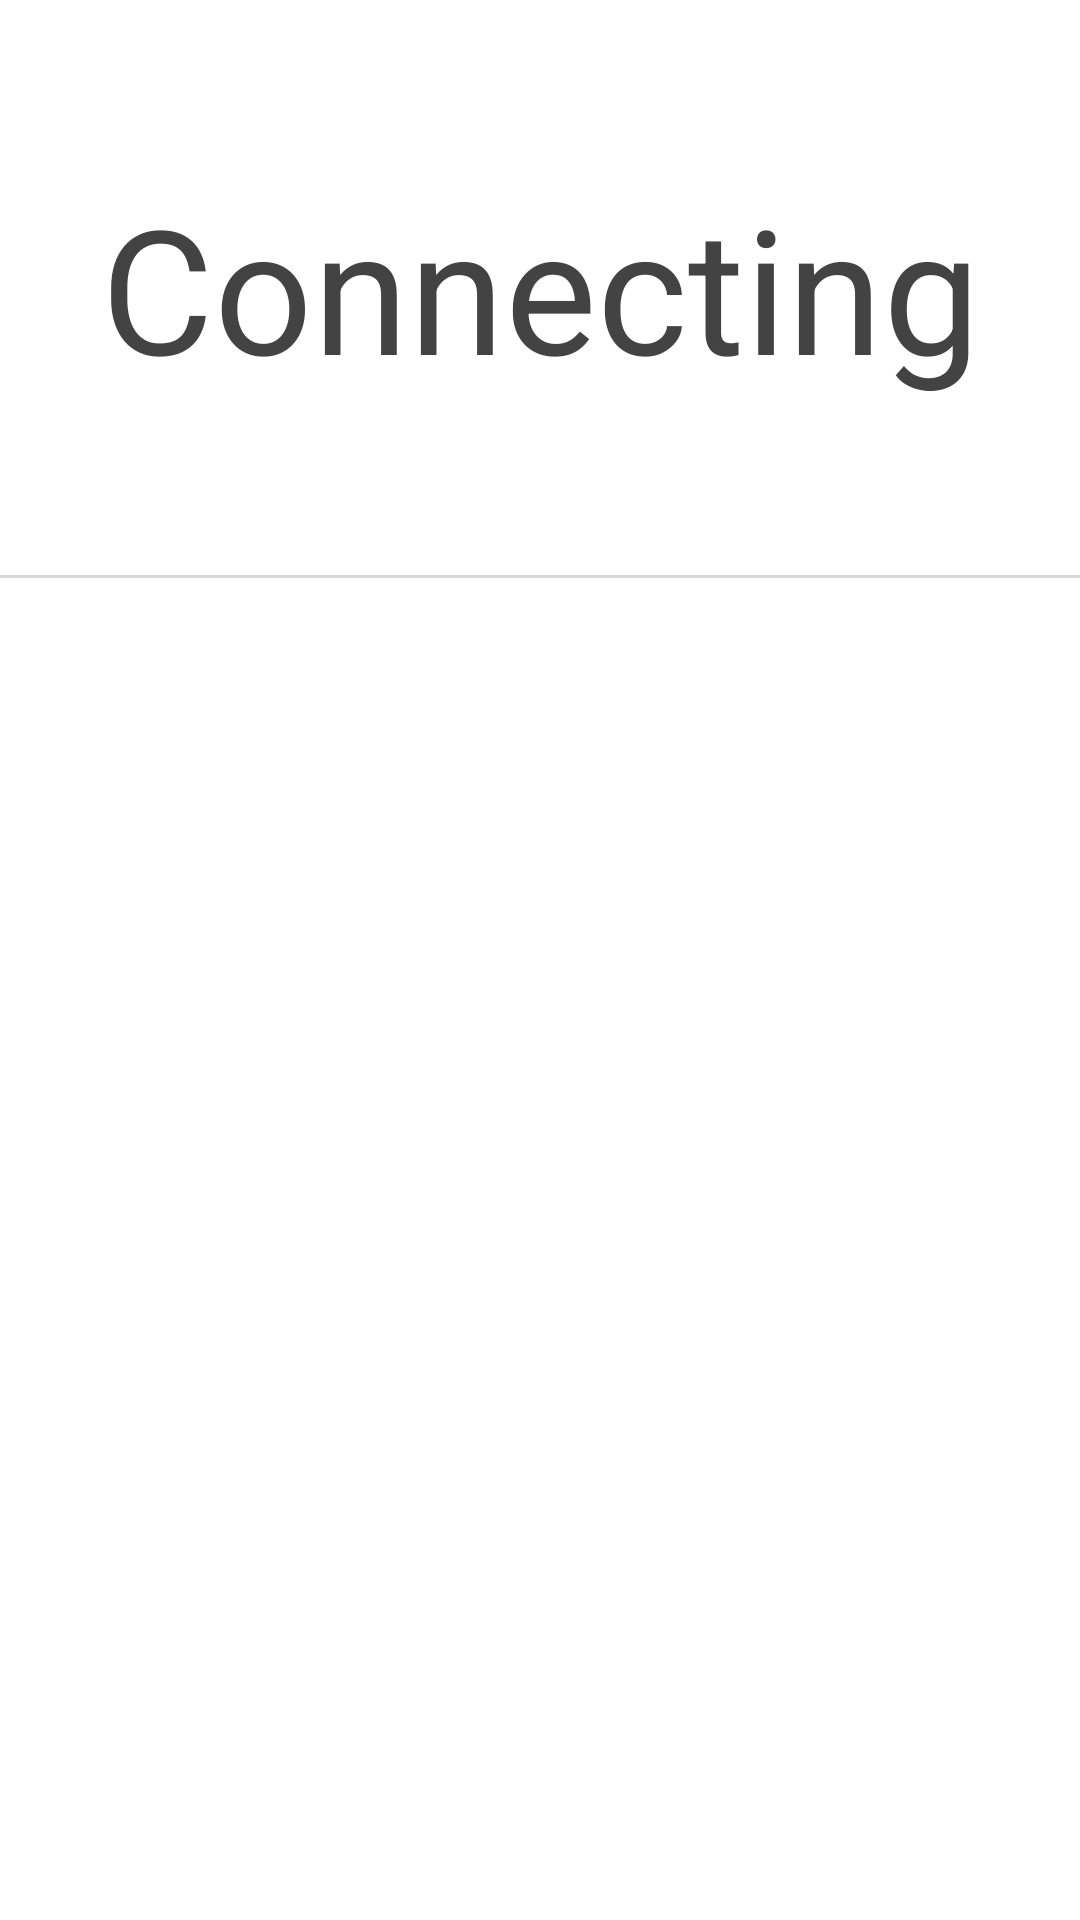

Layout XML and referenced resources for this Android screen:
<!-- AndroidManifest.xml: application theme Theme.RemoteCar -->
<!-- res/layout/connection_page.xml -->
<?xml version="1.0" encoding="utf-8"?>
<androidx.constraintlayout.widget.ConstraintLayout xmlns:android="http://schemas.android.com/apk/res/android"
    xmlns:app="http://schemas.android.com/apk/res-auto"
    android:id="@+id/connectionPage"
    android:layout_width="match_parent"
    android:layout_height="match_parent"
    android:background="#FFFFFF">

    <TextView
        android:id="@+id/title"
        android:layout_width="0dp"
        android:layout_height="0dp"
        android:gravity="center"
        android:maxLines="1"
        android:text="Connecting"
        android:textColor="#434343"
        android:visibility="visible"
        app:autoSizeTextType="uniform"
        app:layout_constraintBottom_toTopOf="@+id/divider"
        app:layout_constraintEnd_toEndOf="parent"
        app:layout_constraintHeight_percent="0.12"
        app:layout_constraintStart_toStartOf="parent"
        app:layout_constraintTop_toTopOf="parent" />

    <TextView
        android:id="@+id/divider"
        android:layout_width="0dp"
        android:layout_height="1dp"
        android:background="#26000000"
        android:visibility="visible"
        app:layout_constraintBottom_toBottomOf="parent"
        app:layout_constraintEnd_toEndOf="parent"
        app:layout_constraintStart_toStartOf="parent"
        app:layout_constraintTop_toTopOf="parent"
        app:layout_constraintVertical_bias="0.3" />

    <ImageView
        android:id="@+id/setting"
        android:layout_width="0dp"
        android:layout_height="0dp"
        android:visibility="gone"
        app:layout_constraintDimensionRatio="1:1"
        app:layout_constraintEnd_toEndOf="parent"
        app:layout_constraintHeight_percent="0.15"
        app:layout_constraintTop_toBottomOf="@id/divider"
        app:srcCompat="@drawable/connection_page_settings"
        app:tint="#595959" />

    <ImageView
        android:id="@+id/wifi"
        android:layout_width="0dp"
        android:layout_height="0dp"
        android:elevation="2dp"
        android:visibility="gone"
        app:layout_constraintBottom_toBottomOf="parent"
        app:layout_constraintDimensionRatio="1:1"
        app:layout_constraintEnd_toEndOf="parent"
        app:layout_constraintHeight_percent="0.3"
        app:layout_constraintStart_toStartOf="parent"
        app:layout_constraintTop_toBottomOf="@+id/divider"
        app:srcCompat="@drawable/connection_page_wifi"
        app:tint="#717171" />

    <ImageView
        android:id="@+id/loadingring"
        android:layout_width="0dp"
        android:layout_height="0dp"
        android:elevation="1dp"
        android:visibility="gone"
        app:layout_constraintBottom_toBottomOf="parent"
        app:layout_constraintDimensionRatio="1:1"
        app:layout_constraintEnd_toEndOf="parent"
        app:layout_constraintHeight_percent="0.5"
        app:layout_constraintStart_toStartOf="parent"
        app:layout_constraintTop_toBottomOf="@id/divider"
        app:srcCompat="@drawable/connection_page_loadingring" />

    <ImageView
        android:id="@+id/retry"
        android:layout_width="0dp"
        android:layout_height="0dp"
        android:background="@drawable/radius"
        android:elevation="1dp"
        android:rotationY="180"
        android:visibility="gone"
        app:layout_constraintBottom_toBottomOf="parent"
        app:layout_constraintDimensionRatio="1:1"
        app:layout_constraintEnd_toEndOf="parent"
        app:layout_constraintHeight_percent="0.15"
        app:layout_constraintStart_toStartOf="parent"
        app:layout_constraintTop_toBottomOf="@+id/divider"
        app:srcCompat="@drawable/connection_page_retry"
        app:tint="#717171" />

    <TextView
        android:id="@+id/hint"
        android:layout_width="0dp"
        android:layout_height="0dp"
        android:gravity="center"
        android:text="Tap to connect"
        android:textColor="#434343"
        android:visibility="gone"
        app:autoSizeTextType="uniform"
        app:layout_constraintBottom_toBottomOf="parent"
        app:layout_constraintEnd_toEndOf="parent"
        app:layout_constraintHeight_percent="0.08"
        app:layout_constraintStart_toStartOf="parent"
        app:layout_constraintTop_toBottomOf="@+id/divider"
        app:layout_constraintVertical_bias="0.9" />

    <LinearLayout
        android:id="@+id/settingPage"
        android:layout_width="0dp"
        android:layout_height="0dp"
        android:orientation="horizontal"
        android:visibility="gone"
        android:weightSum="10"
        app:layout_constraintBottom_toBottomOf="parent"
        app:layout_constraintEnd_toEndOf="parent"
        app:layout_constraintHeight_percent="0.2"
        app:layout_constraintStart_toStartOf="parent"
        app:layout_constraintTop_toBottomOf="@+id/divider"
        app:layout_constraintWidth_percent="0.95">

        <EditText
            android:id="@+id/ipSetting"
            android:layout_width="0dp"
            android:layout_height="match_parent"
            android:layout_weight="6"
            android:backgroundTint="#6C6C6C"
            android:digits="0123456789."
            android:gravity="center"
            android:hint="IP"
            android:inputType="number|text"
            android:maxLines="1"
            android:textAlignment="center"
            android:textColor="#6C6C6C"
            android:textColorHint="#6C6C6C"
            android:visibility="visible" />

        <EditText
            android:id="@+id/portSetting"
            android:layout_width="0dp"
            android:layout_height="match_parent"
            android:layout_weight="2"
            android:backgroundTint="#6C6C6C"
            android:gravity="center"
            android:hint="PORT"
            android:includeFontPadding="false"
            android:inputType="number"
            android:maxLines="1"
            android:textAlignment="center"
            android:textColor="#6C6C6C"
            android:textColorHint="#6C6C6C"
            android:visibility="visible" />

        <Button
            android:id="@+id/saveSetting"
            android:layout_width="0dp"
            android:layout_height="match_parent"
            android:layout_weight="2"
            android:backgroundTint="#6C6C6C"
            android:gravity="center"
            android:maxLines="1"
            android:text="Save"
            android:textColor="#FFFFFF"
            android:visibility="visible"
            app:autoSizeMinTextSize="1sp"
            app:autoSizeTextType="uniform" />

    </LinearLayout>

    <ImageView
        android:id="@+id/back"
        android:layout_width="0dp"
        android:layout_height="0dp"
        android:visibility="gone"
        app:layout_constraintDimensionRatio="1:1"
        app:layout_constraintHeight_percent="0.15"
        app:layout_constraintStart_toStartOf="parent"
        app:layout_constraintTop_toBottomOf="@+id/divider"
        app:srcCompat="@drawable/connection_page_back"
        app:tint="#595959" />
</androidx.constraintlayout.widget.ConstraintLayout>
<!-- resources referenced by this layout -->
<resources>
  <!-- drawable connection_page_back (drawable-v24) -->
  <vector xmlns:android="http://schemas.android.com/apk/res/android"
      android:width="24dp"
      android:height="24dp"
      android:viewportWidth="24"
      android:viewportHeight="24"
      android:tint="?attr/colorControlNormal"
      android:autoMirrored="true">
      <path
          android:fillColor="@android:color/white"
          android:pathData="M21,11H6.83l3.58,-3.59L9,6l-6,6 6,6 1.41,-1.41L6.83,13H21z"/>
  </vector>
  <!-- drawable connection_page_loadingring (drawable-v24) -->
  <?xml version="1.0" encoding="utf-8"?>
  <vector xmlns:android="http://schemas.android.com/apk/res/android"
      android:width="100dp"
      android:height="100dp"
      android:viewportWidth="100"
      android:viewportHeight="100">
  
      <path
          android:strokeColor="#B5B5B5"
          android:strokeWidth="4"
          android:pathData="M 50,2    A 48,48 0 0,1 50,98" />
      <path
          android:strokeColor="#B5B5B5"
          android:strokeWidth="4"
          android:pathData="M 50,98    A 48,48 0 0,1 50,2" />
  
  
      <path
          android:strokeColor="#2C2C2C"
          android:strokeWidth="4"
          android:pathData="M 50,2    A 48,48 0 0,1 75,91" />
  
  
  </vector>
  <!-- drawable connection_page_retry (drawable-v24) -->
  <vector xmlns:android="http://schemas.android.com/apk/res/android"
      android:width="24dp"
      android:height="24dp"
      android:viewportWidth="24"
      android:viewportHeight="24"
      android:tint="?attr/colorControlNormal">
      <path
          android:fillColor="@android:color/white"
          android:pathData="M7,6l5,5V7c3.31,0 6,2.69 6,6s-2.69,6 -6,6s-6,-2.69 -6,-6H4c0,4.42 3.58,8 8,8s8,-3.58 8,-8c0,-4.42 -3.58,-8 -8,-8V1L7,6z"/>
  </vector>
  <!-- drawable connection_page_wifi (drawable-v24) -->
  <vector xmlns:android="http://schemas.android.com/apk/res/android"
      android:width="24dp"
      android:height="24dp"
      android:viewportWidth="24"
      android:viewportHeight="24"
      android:tint="?attr/colorControlNormal">
      <path
          android:fillColor="@android:color/white"
          android:pathData="M1,9l2,2c4.97,-4.97 13.03,-4.97 18,0l2,-2C16.93,2.93 7.08,2.93 1,9zM9,17l3,3 3,-3c-1.65,-1.66 -4.34,-1.66 -6,0zM5,13l2,2c2.76,-2.76 7.24,-2.76 10,0l2,-2C15.14,9.14 8.87,9.14 5,13z"/>
  </vector>
  <!-- drawable radius (drawable-v24) -->
  <?xml version="1.0" encoding="utf-8"?>
  <shape xmlns:android="http://schemas.android.com/apk/res/android">
  
  
      <corners android:radius="50dp"/>
  
  
  </shape>
  <style name="Theme.RemoteCar" parent="Theme.MaterialComponents.DayNight.DarkActionBar">
          
          <item name="colorPrimary">@color/purple_500</item>
          <item name="colorPrimaryVariant">@color/purple_700</item>
          <item name="colorOnPrimary">@color/white</item>
          
          <item name="colorSecondary">@color/teal_200</item>
          <item name="colorSecondaryVariant">@color/teal_700</item>
          <item name="colorOnSecondary">@color/black</item>
          
          <item name="android:statusBarColor" tools:targetApi="l">?attr/colorPrimaryVariant</item>
          
          <item name="windowNoTitle">true</item>
          <item name="windowActionBar">false</item>
          <item name="android:windowFullscreen">true</item>
      </style>
  <color name="purple_500">#FF6200EE</color>
  <color name="purple_700">#FF3700B3</color>
  <color name="white">#FFFFFFFF</color>
  <color name="teal_200">#FF03DAC5</color>
  <color name="teal_700">#FF018786</color>
  <color name="black">#FF000000</color>
</resources>
